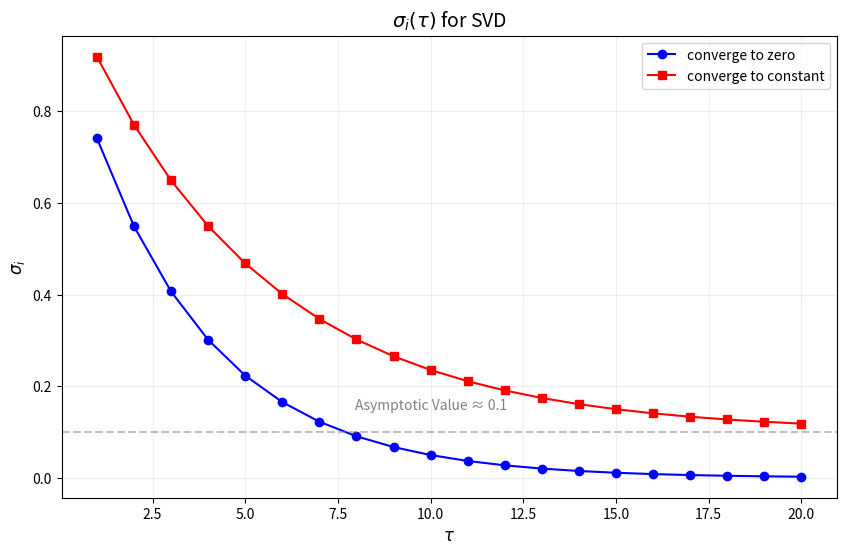

Python code for this plot: (Note: this script raises an exception after producing the figure.)
import numpy as np
import matplotlib.pyplot as plt


def plot_singular_values():
    # Create data points
    n_points = 20
    x = np.arange(1, n_points + 1)

    # Generate two decay curves
    # POD: exponential decay to zero
    to_zero = np.exp(-0.3 * x)

    # DMD: exponential decay to a constant
    constant = 0.1
    to_constant = np.exp(-0.2 * x) + constant

    # Create figure
    plt.figure(figsize=(10, 6))

    # Plot curves
    plt.plot(x, to_zero, 'b-o', label='converge to zero', markersize=6)
    plt.plot(x, to_constant, 'r-s', label='converge to constant', markersize=6)

    # Customize plot
    plt.grid(True, which="both", ls="-", alpha=0.2)
    plt.xlabel(r'$\tau$', fontsize=12)
    plt.ylabel(r'$\sigma_i$', fontsize=12)
    plt.title(r'$\sigma_i(\tau)$ for SVD', fontsize=14)
    plt.legend(fontsize=10)

    # Add horizontal line at constant value for DMD
    plt.axhline(y=constant, color='gray', linestyle='--', alpha=0.5)
    plt.text(n_points/2, constant*1.5, f'Asymptotic Value ≈ {constant}',
             horizontalalignment='center', color='gray')

    # Save plot
    plt.savefig('doc/static/pod/singular_values_comparison.png',
                dpi=300, bbox_inches='tight')
    plt.close()


if __name__ == "__main__":
    plot_singular_values()
